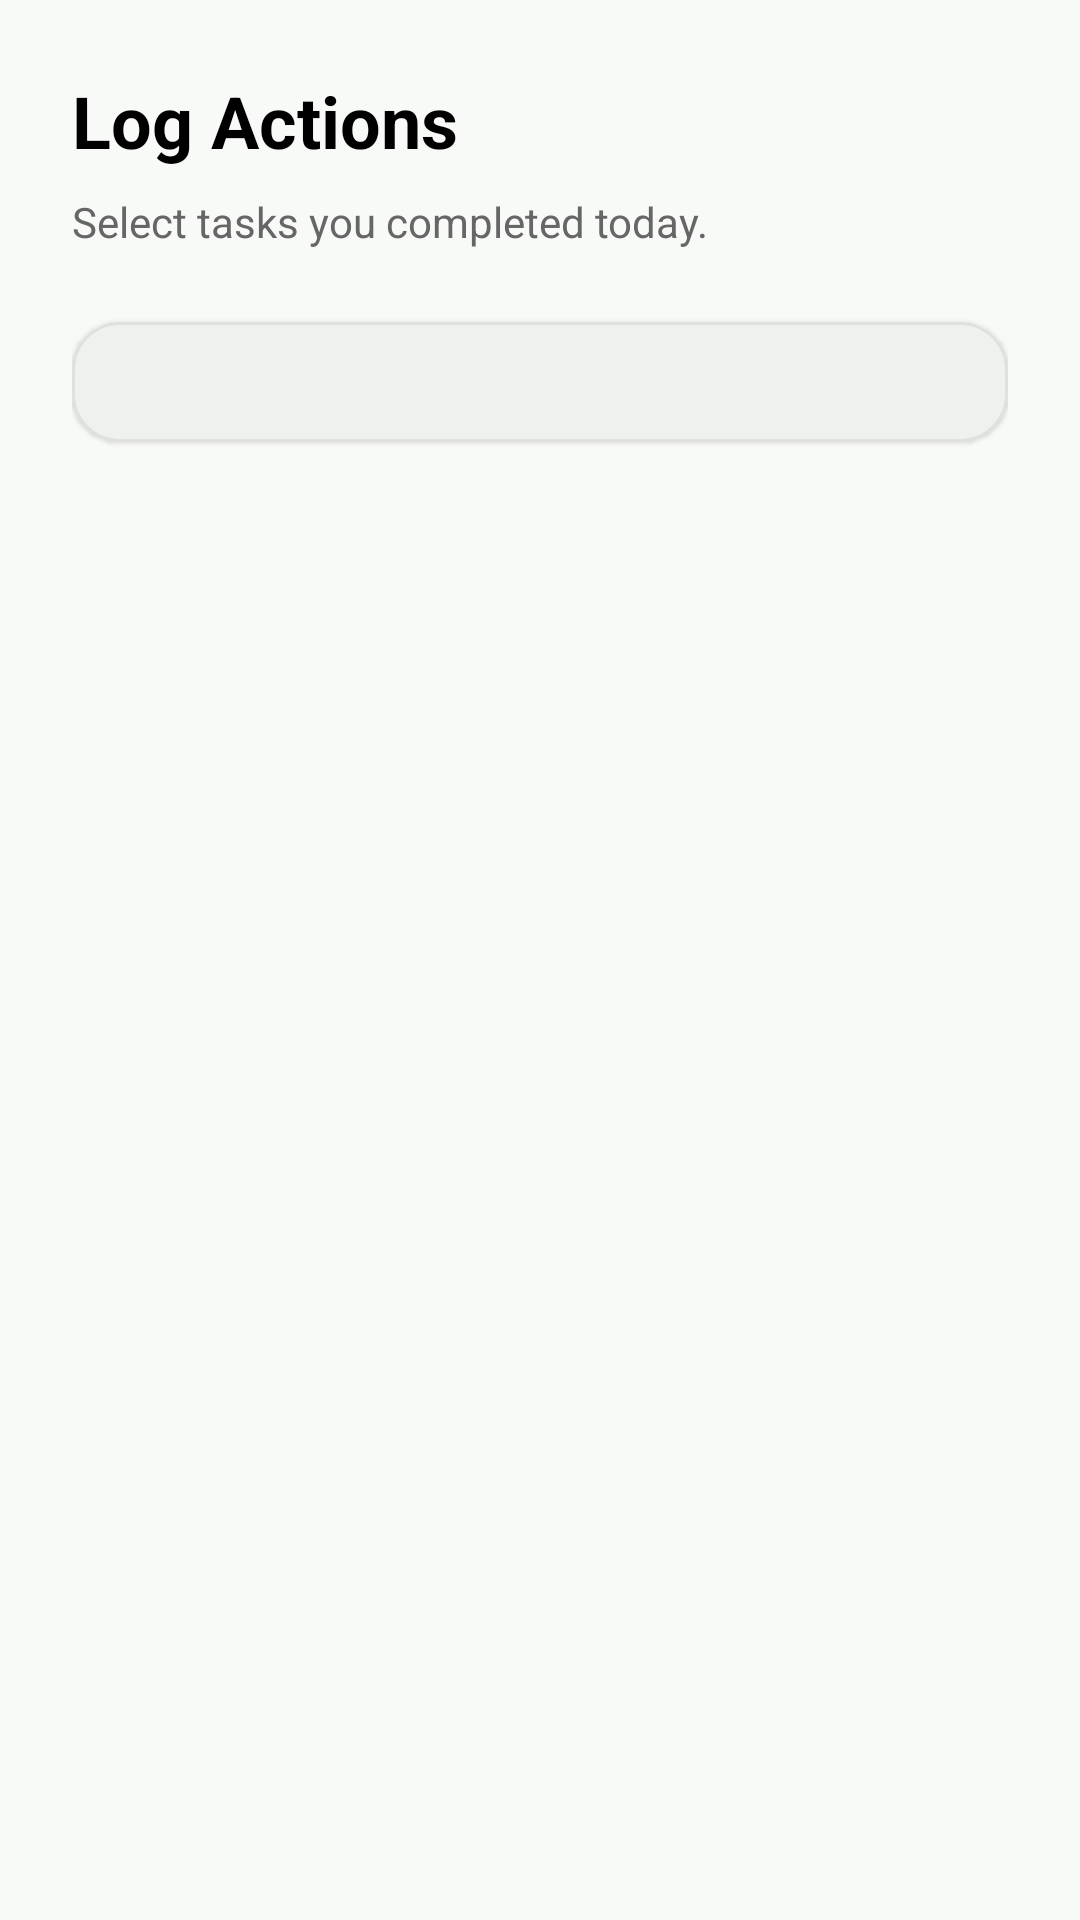

Produce the Android XML layout that renders to this screen, including the resource entries it uses.
<!-- AndroidManifest.xml: application theme Theme.EcoTrack -->
<!-- res/layout/fragment_tracker.xml -->
<?xml version="1.0" encoding="utf-8"?>

<LinearLayout xmlns:android="http://schemas.android.com/apk/res/android"
    xmlns:app="http://schemas.android.com/apk/res-auto"
    android:layout_width="match_parent"
    android:layout_height="match_parent"
    android:orientation="vertical"
    android:padding="24dp"
    android:background="?attr/colorSurface">

    
    <TextView
        android:layout_width="wrap_content"
        android:layout_height="wrap_content"
        android:text="Log Actions"
        android:textSize="24sp"
        android:textStyle="bold"
        android:textColor="?attr/colorOnSurface"
        android:layout_marginBottom="8dp" />

    <TextView
        android:layout_width="wrap_content"
        android:layout_height="wrap_content"
        android:text="Select tasks you completed today."
        android:textSize="14sp"
        android:textColor="?attr/colorOnSurfaceVariant"
        android:layout_marginBottom="24dp" />

    
    <com.google.android.material.card.MaterialCardView
        android:layout_width="match_parent"
        android:layout_height="wrap_content"
        app:cardCornerRadius="16dp"
        app:cardElevation="1dp"
        app:cardBackgroundColor="?attr/colorSurface"
        app:strokeColor="?attr/colorOutline"
        app:strokeWidth="1dp">

        <LinearLayout
            android:id="@+id/taskContainer"
            android:layout_width="match_parent"
            android:layout_height="wrap_content"
            android:orientation="vertical"
            android:padding="20dp" />

    </com.google.android.material.card.MaterialCardView>

</LinearLayout>
<!-- resources referenced by this layout -->
<resources>
  <style name="Theme.EcoTrack" parent="Theme.Material3.DayNight.NoActionBar">
          
          <item name="colorPrimary">@color/primary</item>
          <item name="colorOnPrimary">@color/on_primary</item>
          <item name="colorPrimaryContainer">@color/primary_container</item>
          <item name="colorOnPrimaryContainer">@color/on_surface</item>
  
          
          <item name="colorSurface">@color/surface</item>
          <item name="colorOnSurface">@color/on_surface</item>
          <item name="colorSurfaceVariant">@color/surface_container</item>
          <item name="colorOnSurfaceVariant">@color/on_surface_variant</item>
  
          
          <item name="colorOutline">@color/outline</item>
  
          
          <item name="android:statusBarColor">@color/surface</item>
          <item name="android:windowLightStatusBar">true</item>
  
          
          <item name="android:windowBackground">@color/surface</item>
  
          
          <item name="android:navigationBarColor">@color/surface</item>
      </style>
  <color name="primary">#2E7D32</color>
  <color name="on_primary">#FFFFFF</color>
  <color name="primary_container">#C8E6C9</color>
  <color name="on_surface">#000000</color>
  <color name="surface">#F8FAF7</color>
  <color name="surface_container">#FFFFFF</color>
  <color name="on_surface_variant">#666666</color>
  <color name="outline">#E0E0E0</color>
</resources>
